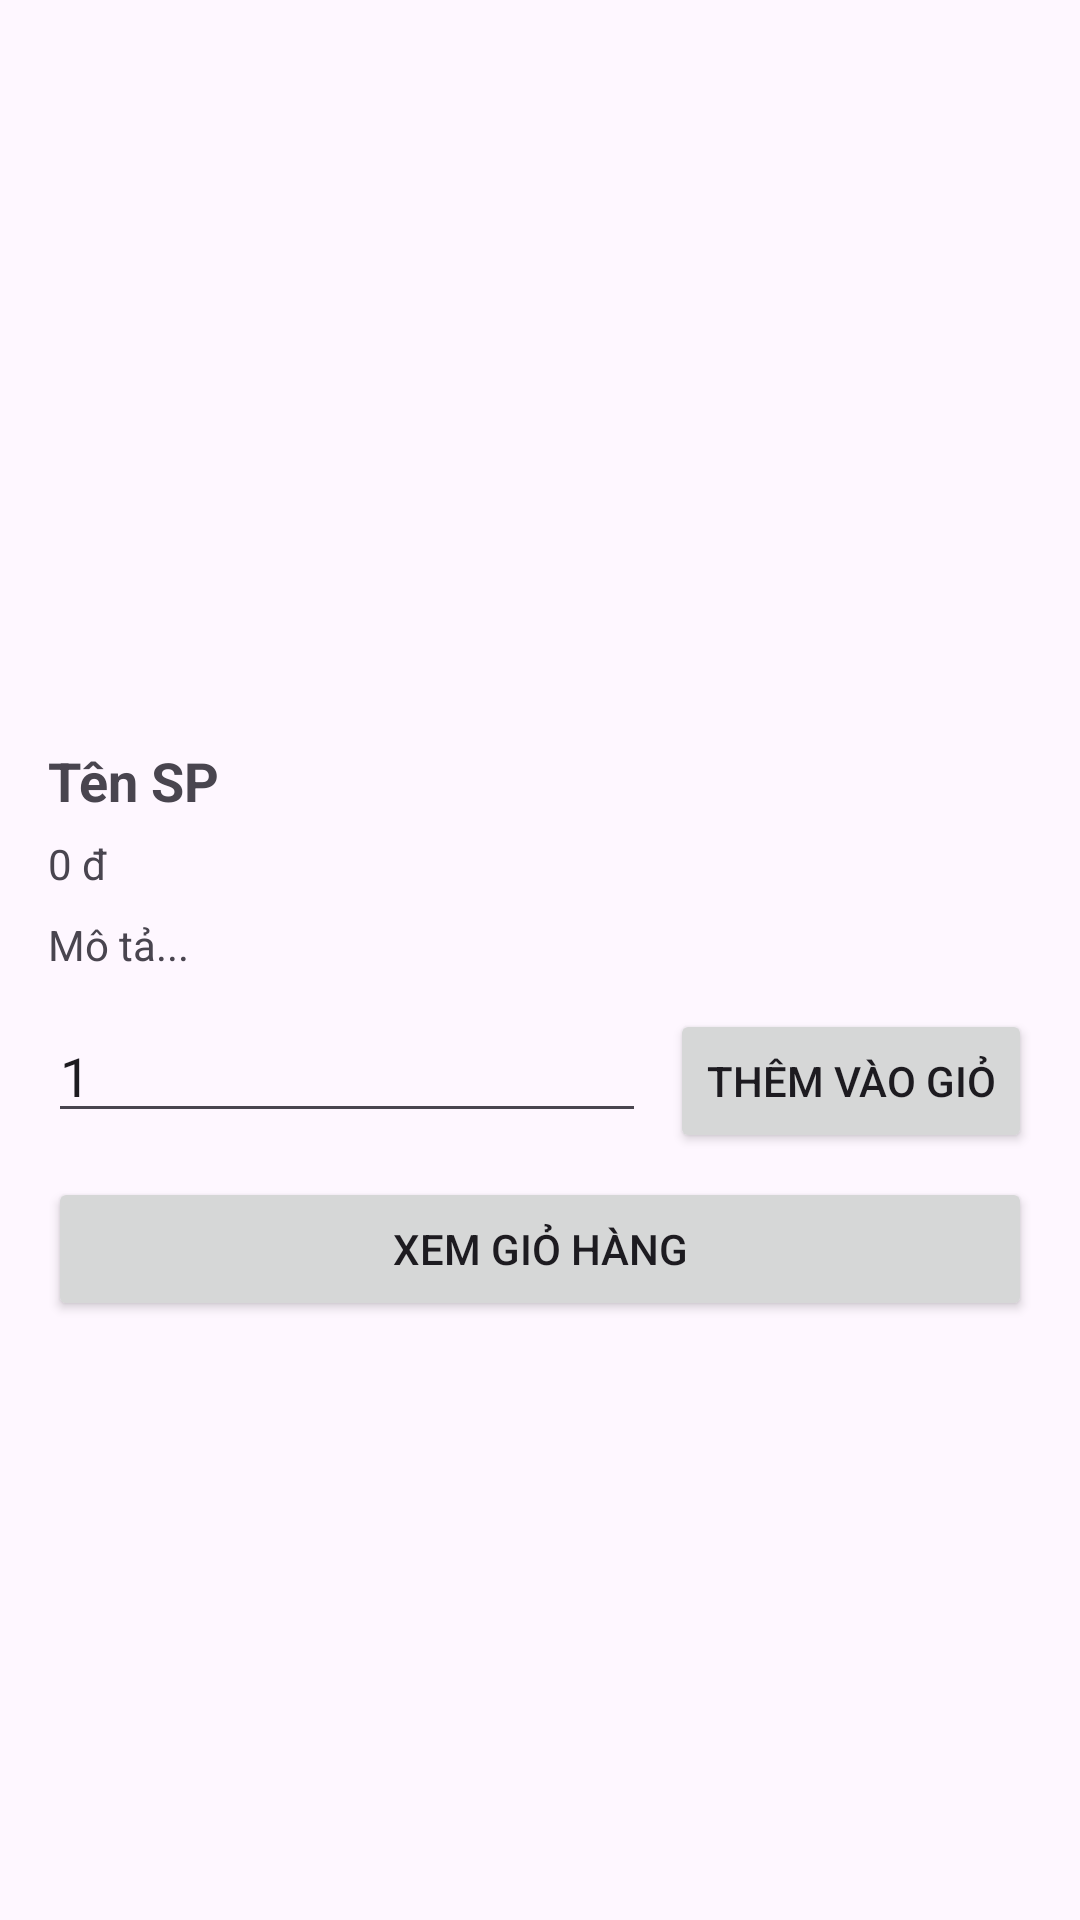

Write the Android layout XML for this screen, with the resource values it uses.
<!-- AndroidManifest.xml: application theme Theme.JmapApp -->
<!-- res/layout/fragment_product_detail.xml -->
<?xml version="1.0" encoding="utf-8"?>
<ScrollView xmlns:android="http://schemas.android.com/apk/res/android"
    android:layout_width="match_parent" android:layout_height="match_parent">

    <LinearLayout
        android:layout_width="match_parent" android:layout_height="wrap_content"
        android:orientation="vertical" android:padding="16dp">

        <ImageView
            android:id="@+id/img"
            android:layout_width="match_parent" android:layout_height="220dp"
            android:scaleType="centerCrop" />

        <TextView
            android:id="@+id/tvName"
            android:layout_width="wrap_content" android:layout_height="wrap_content"
            android:text="Tên SP" android:textStyle="bold" android:textSize="18sp"
            android:layout_marginTop="12dp" />

        <TextView
            android:id="@+id/tvPrice"
            android:layout_width="wrap_content" android:layout_height="wrap_content"
            android:text="0 đ" android:layout_marginTop="6dp" />

        <TextView
            android:id="@+id/tvDesc"
            android:layout_width="match_parent" android:layout_height="wrap_content"
            android:text="Mô tả..." android:layout_marginTop="8dp" />

        <LinearLayout
            android:layout_width="match_parent" android:layout_height="wrap_content"
            android:orientation="horizontal" android:layout_marginTop="12dp">

            <EditText
                android:id="@+id/edQty"
                android:layout_width="0dp" android:layout_height="wrap_content"
                android:layout_weight="1" android:inputType="number"
                android:hint="Số lượng" android:text="1" />

            <Button
                android:id="@+id/btnAddToCart"
                android:layout_width="wrap_content" android:layout_height="wrap_content"
                android:text="Thêm vào giỏ" android:layout_marginStart="8dp" />
        </LinearLayout>

        <Button
            android:id="@+id/btnGoCart"
            android:layout_width="match_parent" android:layout_height="wrap_content"
            android:text="Xem giỏ hàng" android:layout_marginTop="8dp" />
    </LinearLayout>
</ScrollView>
<!-- resources referenced by this layout -->
<resources>
  <style name="Theme.JmapApp" parent="Base.Theme.JmapApp" />
  <style name="Base.Theme.JmapApp" parent="Theme.Material3.DayNight.NoActionBar">
          
          
      </style>
</resources>
